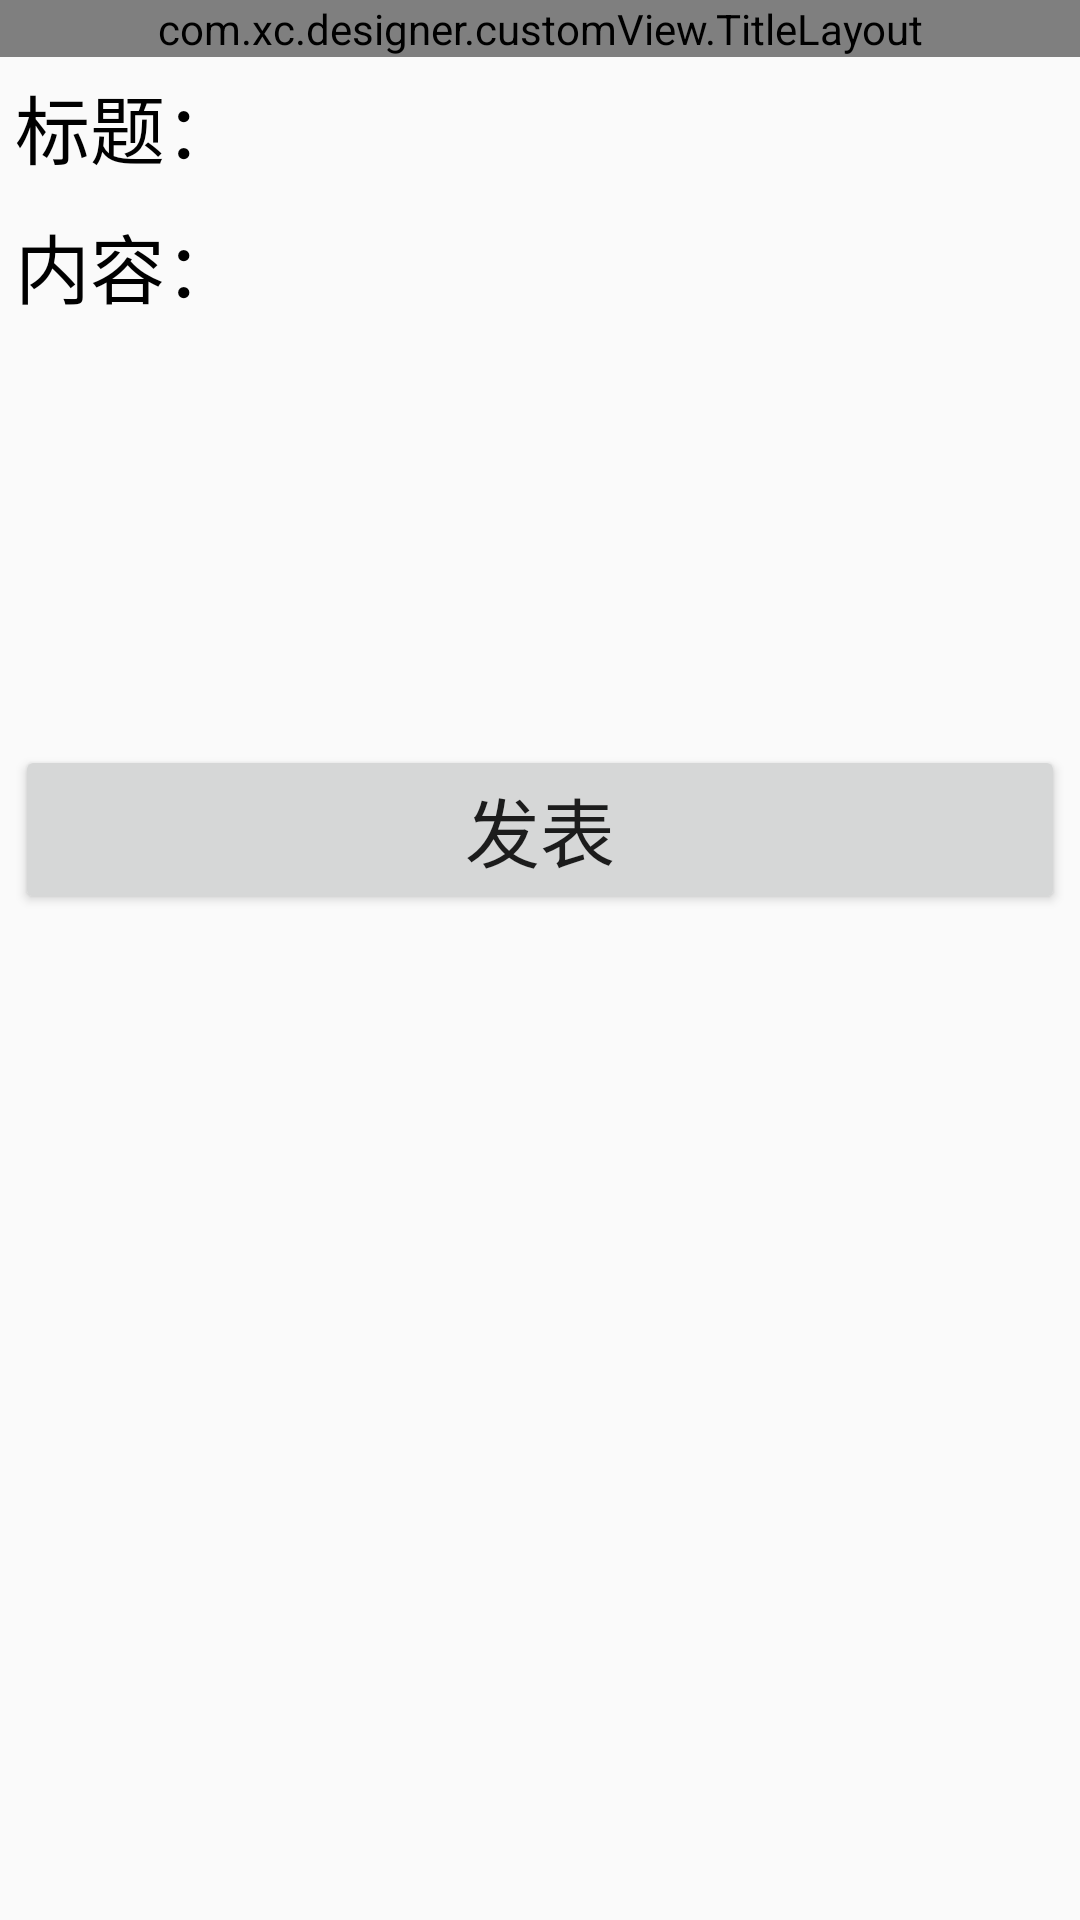

This screen was rendered from an Android layout file. Write that file and the resources it references.
<!-- AndroidManifest.xml: application theme AppTheme -->
<!-- res/layout/activity_add_lemsg.xml -->
<?xml version="1.0" encoding="utf-8"?>
<LinearLayout xmlns:android="http://schemas.android.com/apk/res/android"
    android:orientation="vertical" android:layout_width="match_parent"
    android:layout_height="match_parent">
    <com.xc.designer.customView.TitleLayout
        android:layout_width="match_parent"
        android:layout_height="wrap_content"
        android:id="@+id/title"/>

    <TableLayout
        android:layout_width="match_parent"
        android:layout_height="wrap_content">
        <TableRow
            android:layout_marginTop="15dp"
            android:layout_margin="5dp">
            <TextView
                android:layout_width="wrap_content"
                android:layout_height="wrap_content"
                android:text="标题："
                android:textSize="25sp"
                android:textColor="#ff000000"/>
            <EditText
                android:id="@+id/lemsg_title"
                android:textSize="25sp"
                android:textColor="#ff000000"
                android:layout_width="0dp"
                android:layout_weight="1"
                android:layout_height="wrap_content"
                android:background="@drawable/shape"/>
        </TableRow>
        <TableRow
            android:layout_marginTop="15dp"
            android:layout_margin="5dp">
            <TextView
                android:textSize="25sp"
                android:textColor="#ff000000"
                android:layout_width="wrap_content"
                android:layout_height="wrap_content"
                android:text="内容："/>
        </TableRow>
        <TableRow
            android:layout_margin="5dp">
            <EditText
                android:id="@+id/lemsg_contents"
                android:textSize="25sp"
                android:textColor="#ff000000"
                android:layout_width="0dp"
                android:layout_weight="1"
                android:gravity="top"
                android:lines="4"
                android:maxLines="6"
                android:background="@drawable/shape"/>
        </TableRow>
        <TableRow
            android:layout_marginTop="20dp"
            android:layout_margin="5dp">
            <Button
                android:id="@+id/send"
                android:layout_width="0dp"
                android:layout_weight="1"
                android:layout_height="wrap_content"
                android:textSize="25sp"
                android:text="发表"
                android:gravity="center"
                android:layout_gravity="center"/>
        </TableRow>
    </TableLayout>
</LinearLayout>
<!-- resources referenced by this layout -->
<resources>
  <style name="AppTheme" parent="Theme.AppCompat.Light.NoActionBar">
          
          <item name="colorPrimary">@color/colorPrimary</item>
          <item name="colorPrimaryDark">@color/colorPrimaryDark</item>
          <item name="colorAccent">@color/colorAccent</item>
      </style>
  <color name="colorPrimary">#3F51B5</color>
  <color name="colorPrimaryDark">#303F9F</color>
  <color name="colorAccent">#FF4081</color>
</resources>
